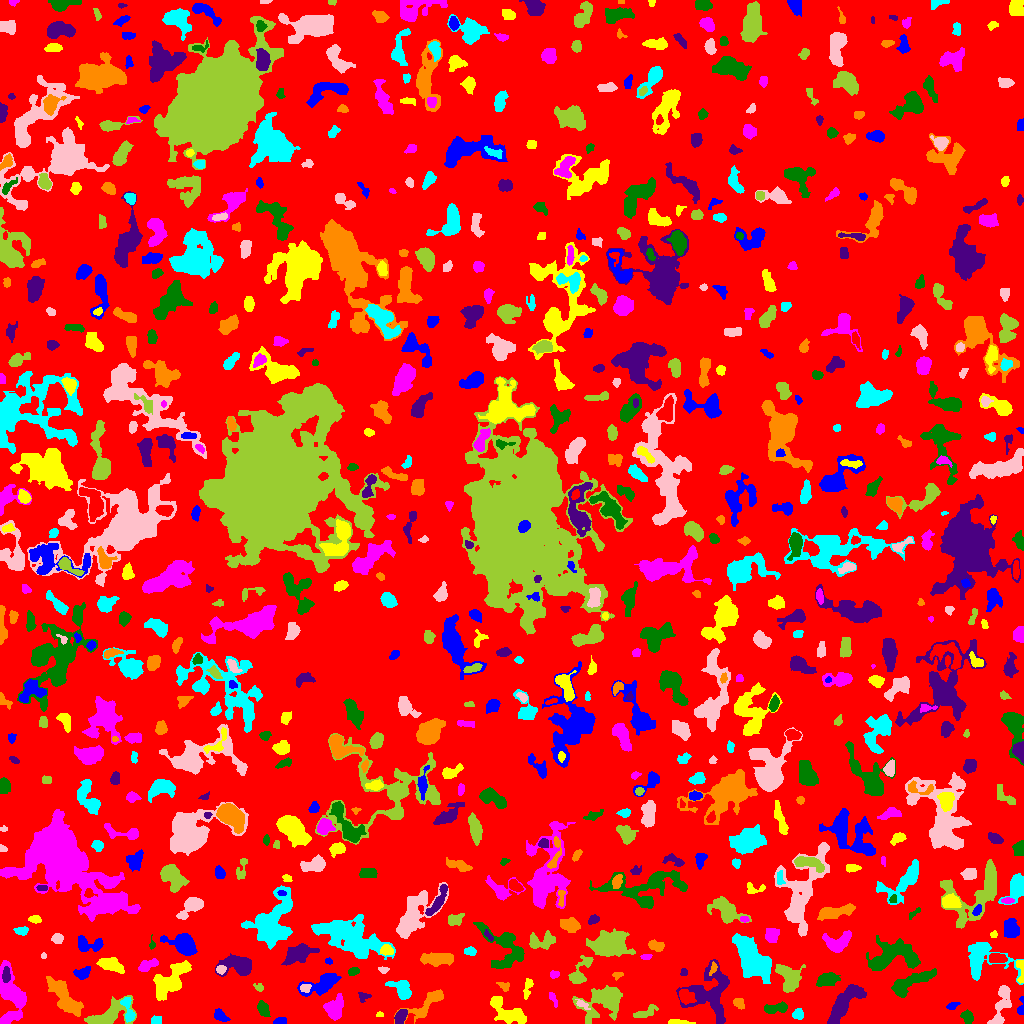

The data file committed next to this chart (first rows):
ID, X, Y, A, B, theta, total_flux, mu_max, mu_median, mu_mean, R_fwhm, R_e, R10, R90, x_start, x_end, y_start, y_end, area, greylevel
0, 506.5, 510, 301.3, 294.2, -0.9773, 793171, 8.0, 1.0, 1.045, 73.37, 216.1, 78.55, 354.2, 0, 1023, 0, 1023, 759030, 1.045
1, 280.3, 1.996, 2.813, 1.488, 0.178, 236.0, 7.0, 2.0, 2.744, 3.241, 2.585, 0.9772, 4.029, 273, 286, 0, 6, 86, 6.744
2, 678.7, 1.081, 7.064, 1.088, -0.04648, 173.0, 4.0, 2.0, 1.648, 4.26, 3.192, 1.262, 4.951, 668, 695, 0, 4, 105, 4.648
3, 334.4, 14.47, 5.071, 3.667, 1.286, 1384, 10.0, 3.0, 3.977, 6.482, 5.14, 2.185, 8.368, 323, 343, 3, 30, 348, 6.977
4, 966.8, 6.949, 2.934, 2.349, -0.8941, 510.0, 12.0, 3.0, 3.669, 3.29, 3.192, 1.128, 5.293, 960, 973, 0, 14, 139, 6.669
5, 400.1, 6.588, 3.727, 2.359, 0.987, 541.0, 8.0, 3.0, 3.446, 4.687, 3.785, 1.493, 5.971, 394, 407, 0, 14, 157, 7.446
6, 427.4, 20.61, 12.77, 3.865, 0.6384, 587.0, 5.0, 1.0, 1.388, 4.478, 5.754, 2.034, 9.253, 394, 443, 0, 34, 423, 4.388
7, 156, 2.963, 2.498, 1.935, 0.1156, 218.0, 5.0, 3.0, 2.535, 3.742, 2.821, 1.128, 4.297, 151, 161, 0, 8, 86, 5.535
8, 997.9, 3.21, 2.63, 1.64, 0.5132, 214.0, 9.0, 2.0, 3.014, 2.185, 2.257, 0.7979, 3.909, 990, 1002, 0, 8, 71, 8.014
9, 644.7, 10.37, 5.991, 2.23, 0.3678, 246.0, 3.0, 1.0, 1.344, 4.72, 3.989, 1.596, 6.433, 633, 658, 6, 19, 183, 4.344
10, 927.6, 6.747, 5.261, 2.938, 0.07994, 955.0, 11.0, 3.0, 3.659, 4.442, 4.549, 1.693, 7.674, 911, 938, 0, 13, 261, 5.659
11, 220, 7.713, 3.584, 2.095, -0.6903, 286.0, 5.0, 2.0, 2.028, 3.989, 3.29, 1.262, 5.47, 214, 230, 2, 15, 141, 5.028
12, 379.5, 8.731, 1.845, 1.162, 0.0, 52.0, 3.0, 1.0, 1.333, 2.111, 1.784, 0.5642, 2.985, 376, 383, 7, 12, 39, 5.333
13, 8.294, 5.038, 6.708, 1.821, 0.4848, 340.0, 6.0, 2.0, 2.446, 4.37, 3.568, 1.262, 5.642, 0, 21, 0, 11, 139, 6.446
14, 262.8, 14.25, 4.05, 2.321, -1.144, 253.0, 4.0, 1.0, 1.571, 5.046, 3.989, 1.382, 6.206, 257, 270, 7, 23, 161, 4.571
15, 709.8, 31.2, 14.17, 11.41, -1.554, 3286, 9.0, 3.0, 2.955, 6.58, 10.66, 3.742, 16.63, 676, 729, 0, 64, 1112, 4.955
16, 739, 20.43, 2.901, 2.209, -0.6729, 340.0, 6.0, 3.0, 3.148, 4.549, 3.192, 1.262, 5.015, 733, 744, 14, 25, 108, 5.148
17, 797.9, 9.309, 2.572, 2.323, 0.485, 275.0, 6.0, 2.0, 2.455, 3.949, 3.038, 1.128, 4.886, 792, 803, 4, 15, 112, 5.455
18, 581.8, 19.3, 3.825, 1.656, -0.548, 175.0, 4.0, 2.0, 2.011, 4.297, 2.932, 1.128, 4.583, 575, 590, 14, 24, 87, 7.011
19, 604.2, 22.86, 10.93, 7.203, 0.3609, 5190, 15.0, 4.0, 6.042, 8.849, 8.519, 3.432, 14.59, 572, 622, 0, 38, 859, 7.042
20, 685.2, 27.65, 4.112, 2.96, -0.6837, 473.0, 6.0, 2.0, 2.33, 4.72, 3.827, 1.493, 6.817, 679, 696, 19, 34, 203, 7.33
21, 952.8, 17.82, 2.949, 1.619, 0.4925, 107.0, 4.0, 1.0, 1.337, 3.038, 2.585, 0.9772, 4.222, 946, 960, 14, 21, 80, 4.338
22, 509.7, 10.43, 10.86, 4.056, -0.5137, 1465, 8.0, 2.0, 2.807, 7.632, 6.358, 2.459, 10.23, 490, 526, 0, 27, 522, 5.807
23, 552.4, 25.85, 3.956, 1.361, -1.125, 98.0, 3.0, 1.0, 1.167, 2.932, 2.523, 0.9772, 4.146, 549, 557, 16, 31, 84, 4.167
24, 775.2, 15.07, 6.326, 2.298, 0.1355, 647.0, 6.0, 3.0, 3.126, 6.358, 4.652, 1.784, 7.181, 764, 787, 10, 22, 207, 5.126
25, 843.5, 19.06, 12.98, 4.256, 0.8842, 2424, 9.0, 3.0, 3.678, 7.899, 7.919, 2.985, 12.63, 827, 866, 0, 39, 659, 5.678
26, 65.26, 25.05, 12.05, 4.15, -0.9017, 3550, 12.0, 5.0, 5.478, 9.424, 8.117, 3.09, 12.73, 46, 83, 7, 47, 648, 6.478
27, 128, 13.66, 7.481, 2.444, -1.343, 601.0, 7.0, 3.0, 3.005, 4.787, 4.37, 1.693, 6.91, 120, 135, 1, 26, 200, 8.005
28, 1002, 23.97, 9.92, 3.588, 1.304, 1085, 9.0, 3.0, 3.173, 4.618, 5.585, 1.954, 9.097, 987, 1011, 0, 38, 342, 5.173
29, 107.2, 7.501, 12.93, 5.169, 0.4087, 2015, 10.0, 3.0, 3.474, 6.84, 6.817, 2.646, 11.69, 84, 136, 0, 28, 580, 5.474
30, 197, 19.62, 2.525, 2.108, 0.8806, 168.0, 4.0, 2.0, 1.826, 3.949, 2.821, 1.128, 4.72, 192, 201, 15, 25, 92, 4.826
31, 1021, 16.69, 5.828, 1.481, 1.442, 140.0, 5.0, 1.0, 1.591, 2.523, 2.646, 0.9772, 4.26, 1017, 1023, 9, 27, 88, 4.591
32, 169, 41.31, 11.02, 5.182, 0.7962, 2925, 12.0, 3.0, 4.012, 7.59, 8.038, 3.038, 13.1, 153, 191, 23, 63, 729, 6.012
33, 12.88, 31.34, 12.58, 5.097, -1.203, 2991, 12.0, 4.0, 4.261, 8.058, 7.653, 2.877, 12.69, 0, 26, 0, 63, 702, 6.261
34, 910.6, 41.19, 12.79, 3.496, 0.4498, 1867, 8.0, 3.0, 3.536, 8.921, 7.485, 2.821, 11.59, 891, 936, 26, 55, 528, 5.536
35, 363.4, 26.93, 3.137, 2.397, 0.05552, 163.0, 3.0, 2.0, 1.791, 4.334, 3.192, 1.262, 4.754, 358, 371, 21, 31, 91, 4.791
36, 504.1, 37.31, 3.347, 2.087, -0.484, 218.0, 5.0, 2.0, 2.477, 3.385, 3.141, 1.262, 4.787, 496, 509, 32, 41, 88, 4.477
37, 401.5, 34.26, 6.07, 3.732, -0.699, 1378, 9.0, 4.0, 4.563, 6.817, 5.382, 2.185, 8.425, 385, 411, 24, 43, 302, 6.563
38, 305.1, 35.35, 2.673, 2.007, 0.1448, 361.0, 8.0, 4.0, 4.198, 4.107, 2.985, 1.128, 4.549, 300, 311, 31, 39, 86, 9.198
39, 259.1, 35.73, 2.352, 1.537, -0.3894, 74.0, 3.0, 1.0, 1.088, 2.523, 2.257, 0.7979, 3.656, 253, 263, 32, 40, 68, 4.088
40, 469.4, 36.33, 6.284, 3.118, -0.4805, 1264, 9.0, 3.0, 4.0, 6.206, 5.412, 2.185, 8.575, 458, 483, 28, 46, 316, 6.0
41, 322.7, 39.89, 9.845, 3.972, 0.4325, 1854, 9.0, 3.0, 3.92, 7.356, 6.555, 2.646, 10.57, 297, 341, 27, 50, 473, 5.92
42, 527.8, 36.89, 5.217, 1.8, 1.363, 359.0, 9.0, 2.0, 2.699, 2.764, 3.192, 1.128, 5.585, 523, 533, 24, 45, 133, 4.699
43, 554, 48.86, 2.395, 1.838, 0.1645, 183.0, 6.0, 3.0, 2.652, 3.385, 2.646, 0.9772, 4.068, 550, 559, 45, 53, 69, 7.652
44, 827.6, 43.55, 4.861, 2.864, 0.2908, 870.0, 9.0, 3.0, 3.308, 4.652, 4.549, 1.784, 7.442, 816, 840, 37, 51, 263, 6.308
45, 6.263, 48.36, 3.586, 1.808, -1.552, 338.0, 7.0, 3.0, 2.864, 3.7, 3.241, 1.262, 5.046, 2, 10, 41, 57, 118, 10.86
46, 617.7, 48.04, 2.813, 1.555, 0.1306, 76.0, 3.0, 1.0, 1.152, 2.877, 2.394, 0.9772, 3.613, 612, 623, 43, 51, 66, 4.152
47, 750.8, 63.98, 10.91, 5.137, -1.045, 4862, 16.0, 3.0, 4.452, 8.649, 8.612, 3.241, 14.61, 732, 771, 40, 90, 1092, 7.452
48, 220.8, 53.86, 2.107, 1.991, -0.01484, 221.0, 6.0, 2.5, 2.763, 3.568, 2.585, 0.9772, 4.107, 216, 226, 49, 58, 80, 8.762
49, 788.4, 45.93, 7.723, 5.343, -1.156, 1795, 8.0, 4.0, 3.787, 8.795, 6.864, 2.706, 10.79, 775, 805, 31, 59, 474, 5.787
50, 851.5, 60.32, 3.611, 2.821, 1.335, 868.0, 11.0, 4.0, 4.234, 4.72, 3.989, 1.596, 6.433, 844, 857, 52, 72, 205, 8.234
51, 82.23, 50.41, 4.137, 2.615, 0.3082, 362.0, 5.0, 2.0, 2.221, 4.918, 4.107, 1.493, 6.155, 73, 90, 44, 57, 163, 6.221
52, 110.8, 58.69, 6.108, 2.951, -0.3192, 1269, 11.0, 4.0, 4.273, 4.754, 5.232, 1.954, 8.33, 96, 124, 50, 66, 297, 6.273
53, 146.9, 58.08, 4.997, 2.26, 0.3879, 437.0, 7.0, 2.0, 2.401, 3.478, 3.989, 1.382, 6.283, 138, 158, 52, 65, 182, 6.401
54, 353.6, 52.02, 2.698, 1.831, 0.2481, 168.0, 4.0, 2.0, 1.931, 4.334, 2.764, 1.128, 4.297, 348, 359, 48, 56, 87, 4.931
55, 683.5, 50.12, 1.838, 1.635, -0.0, 66.0, 3.0, 1.0, 1.245, 2.646, 2.111, 0.7979, 3.241, 680, 687, 48, 55, 53, 5.245
56, 713.1, 55.13, 3.253, 1.372, 1.285, 151.0, 6.0, 2.0, 2.068, 2.877, 2.394, 0.7979, 3.909, 709, 717, 48, 62, 73, 9.068
57, 980.6, 65.87, 11.08, 8.985, -0.479, 2726, 10.0, 3.0, 3.684, 9.045, 7.878, 3.09, 12.96, 968, 1023, 39, 81, 740, 5.684
58, 383.6, 53.77, 2.221, 1.337, 0.06021, 53.0, 2.0, 1.0, 0.8413, 3.613, 2.111, 0.7979, 3.338, 378, 389, 50, 57, 63, 3.841
59, 579.2, 49.06, 8.307, 3.568, 1.073, 1160, 11.0, 3.0, 3.671, 4.918, 4.787, 1.784, 8.311, 568, 593, 40, 68, 316, 6.671
... 726 more rows
